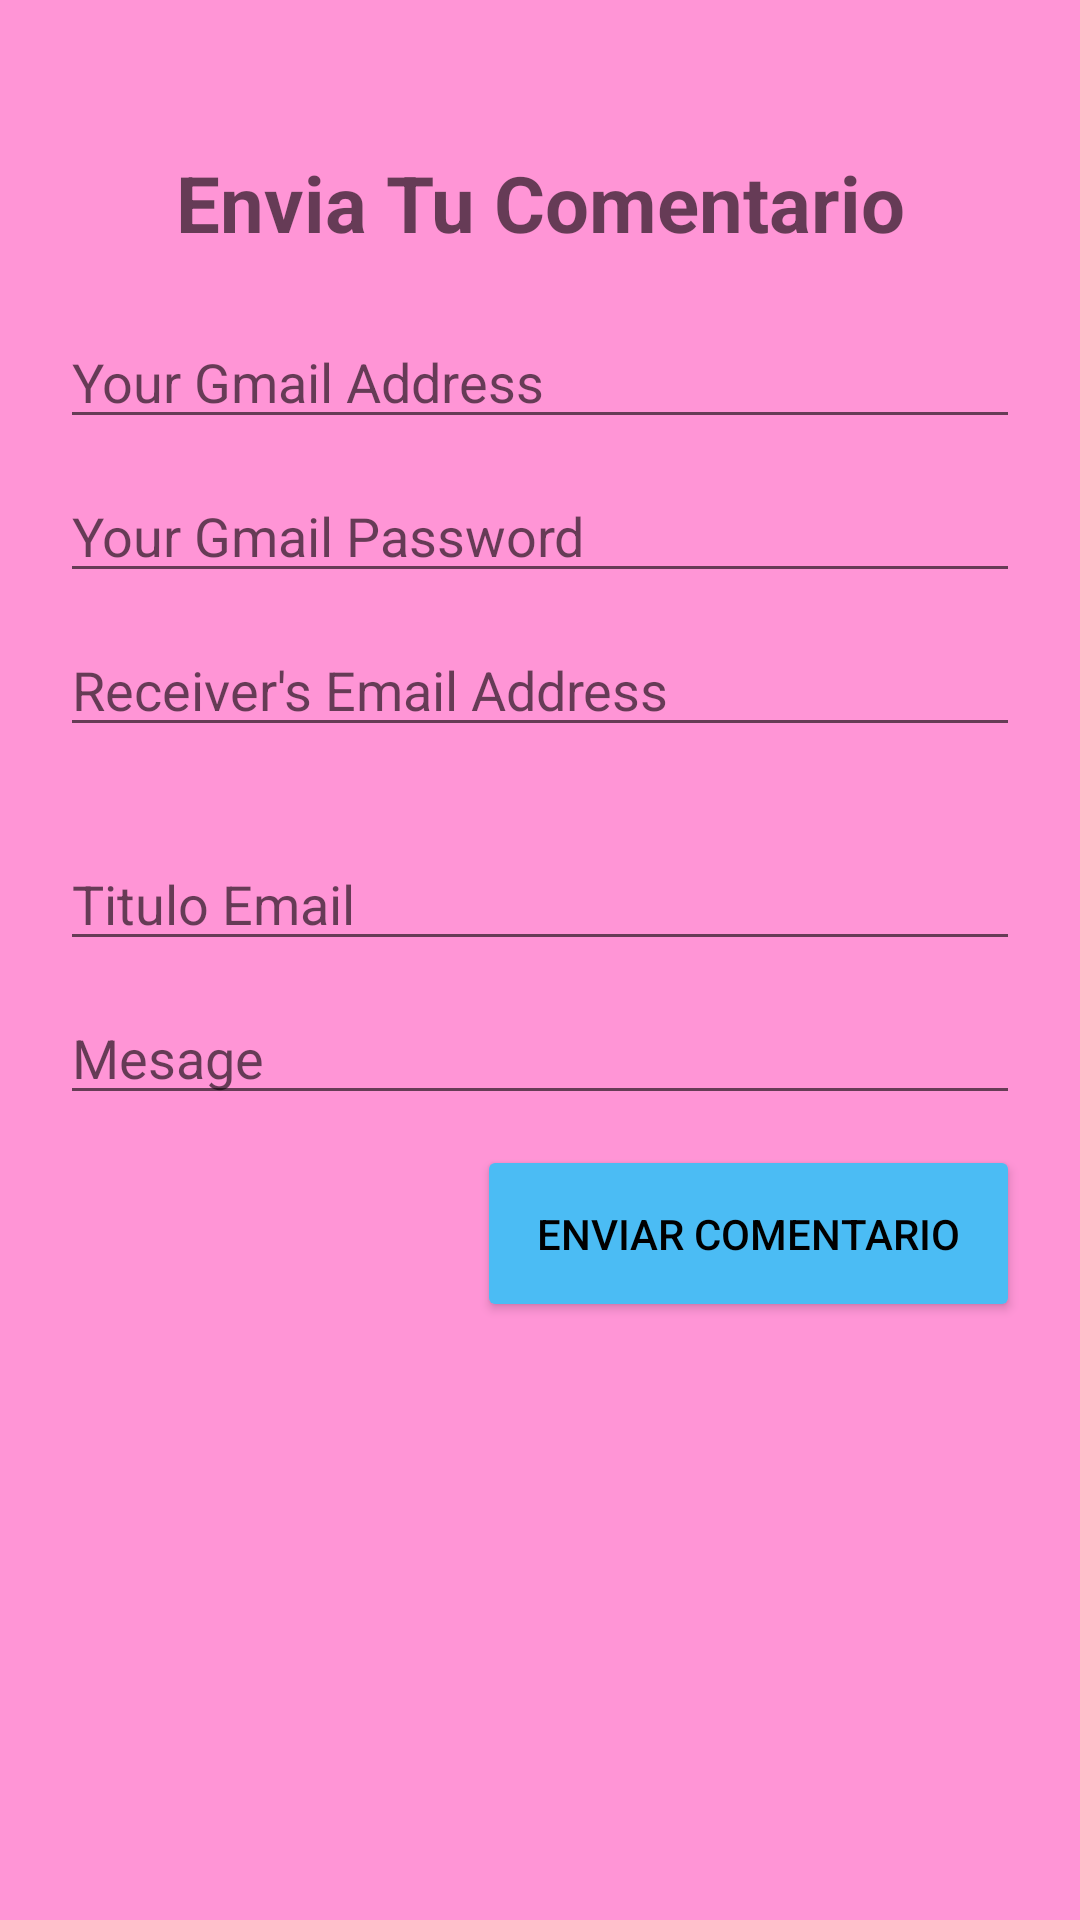

Here is an Android app screen rendered from its layout file. Give the layout XML and the strings, colors and styles it references.
<!-- AndroidManifest.xml: application theme Theme.PetagramM3 -->
<!-- res/layout/formulario.xml -->
<?xml version="1.0" encoding="utf-8"?>
<LinearLayout xmlns:android="http://schemas.android.com/apk/res/android"
    xmlns:app="http://schemas.android.com/apk/res-auto"
    xmlns:tools="http://schemas.android.com/tools"
    android:layout_width="match_parent"
    android:layout_height="match_parent"
    android:orientation="vertical"
    android:padding="20dp"
    android:background="@color/pink"
    tools:context=".MainActivity">

    <TextView
        android:layout_width="match_parent"
        android:layout_height="wrap_content"
        android:hint="Envia Tu Comentario"
        android:gravity="center"
        android:textSize="26dp"
        android:textStyle="bold"
        android:layout_marginTop="30dp"
        android:inputType="textEmailAddress"
        >
    </TextView>

    <EditText
        android:layout_width="match_parent"
        android:layout_height="wrap_content"
        android:hint="Your Gmail Address"
        android:id="@+id/myEmail"
        android:layout_marginTop="20dp"
        android:inputType="textEmailAddress"
        >
    </EditText>
    <EditText
        android:layout_width="match_parent"
        android:layout_height="wrap_content"
        android:hint="Your Gmail Password"
        android:id="@+id/myPassword"
        android:layout_marginTop="10dp"
        android:inputType="textPassword"
        >
    </EditText>

    <EditText
        android:layout_width="match_parent"
        android:layout_height="wrap_content"
        android:hint="Receiver's Email Address"
        android:id="@+id/receiverEmail"
        android:layout_marginTop="10dp"
        android:inputType="textEmailAddress"
        >
    </EditText>
    <EditText
        android:layout_width="match_parent"
        android:layout_height="wrap_content"
        android:hint="Titulo Email"
        android:id="@+id/title"
        android:layout_marginTop="30dp"
        android:inputType="textEmailAddress"
        >
    </EditText>

    <EditText
        android:layout_width="match_parent"
        android:layout_height="wrap_content"
        android:hint="Mesage"
        android:id="@+id/message"
        android:layout_marginTop="10dp"
        android:inputType="textMultiLine"
        >
    </EditText>

    <Button
        android:backgroundTint="@color/bounty"
        android:layout_width="wrap_content"
        android:layout_height="wrap_content"
        android:text="Enviar Comentario"
        android:layout_gravity="right"
        android:id="@+id/SendEmail"
        android:layout_marginTop="10dp"
        android:padding="20dp"
        android:textColor="@color/black"
        ></Button>

</LinearLayout>
<!-- resources referenced by this layout -->
<resources>
  <color name="black">#FF000000</color>
  <color name="bounty">#4BBCf4</color>
  <color name="pink">#FF95D6</color>
  <style name="Theme.PetagramM3" parent="Theme.AppCompat.Light.NoActionBar">
          
          <item name="colorPrimary">@color/trello_pink600</item>
          <item name="colorPrimaryVariant">@color/trello_pink800</item>
          <item name="colorOnPrimary">@color/white</item>
          
          <item name="colorSecondary">@color/teal_200</item>
          <item name="colorSecondaryVariant">@color/teal_700</item>
          <item name="colorOnSecondary">@color/black</item>
          
          <item name="android:statusBarColor" tools:targetApi="l">?attr/colorPrimaryVariant</item>
          
      </style>
  <color name="trello_pink600">#E76EB1</color>
  <color name="trello_pink800">#B44772</color>
  <color name="white">#FFFFFFFF</color>
  <color name="teal_200">#FF03DAC5</color>
  <color name="teal_700">#FF018786</color>
</resources>
